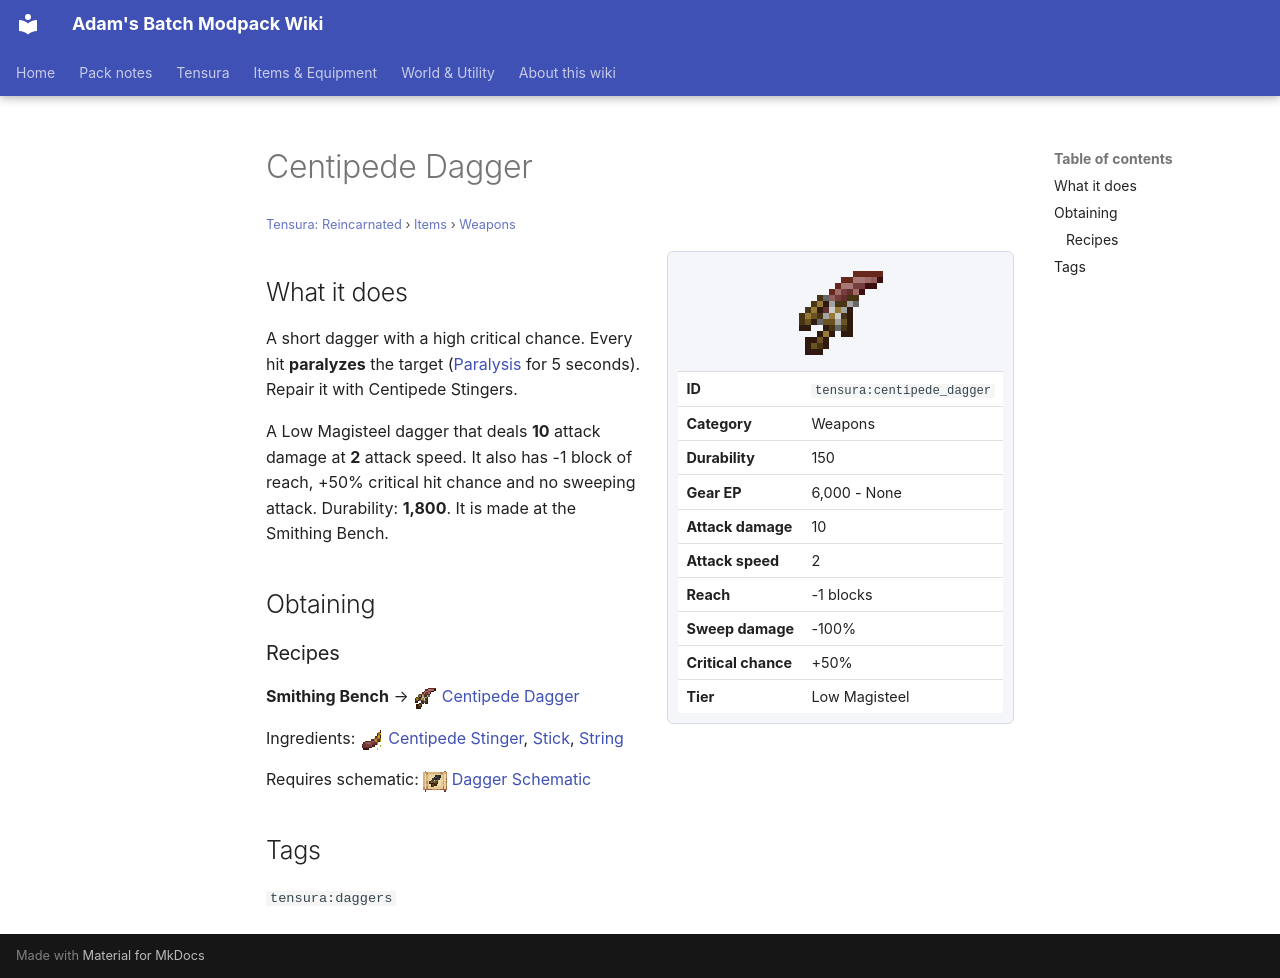

repository: Proteus-Nell/Adams-Batch-MC-Modpack-Wiki · page: tensura-reincarnated/items/weapons/centipede-dagger/index.html · generator: mkdocs

# Centipede Dagger

<small>[Tensura: Reincarnated](../../index.md) &rsaquo; [Items](../index.md) &rsaquo; [Weapons](index.md)</small>

<div class="infobox" markdown>

![Centipede Dagger](../../../assets/icons/tensura/item/centipede_dagger.png)

| | |
|---|---|
| **ID** | `tensura:centipede_dagger` |
| **Category** | Weapons |
| **Durability** | 150 |
| **Gear EP** | 6,000 - None |
| **Attack damage** | 10 |
| **Attack speed** | 2 |
| **Reach** | -1 blocks |
| **Sweep damage** | -100% |
| **Critical chance** | +50% |
| **Tier** | Low Magisteel |

</div>

## What it does

A short dagger with a high critical chance. Every hit **paralyzes** the target ([Paralysis](../../effects/paralysis.md) for 5 seconds). Repair it with Centipede Stingers.

A Low Magisteel dagger that deals **10** attack damage at **2** attack speed. It also has -1 block of reach, +50% critical hit chance and no sweeping attack. Durability: **1,800**. It is made at the Smithing Bench.

## Obtaining

### Recipes

**Smithing Bench** &rarr; ![](../../../assets/icons/tensura/item/centipede_dagger.png) [Centipede Dagger](centipede-dagger.md)

Ingredients: ![](../../../assets/icons/tensura/item/centipede_stinger.png) [Centipede Stinger](../miscellaneous/centipede-stinger.md),  [Stick](https://minecraft.wiki/w/Stick),  [String](https://minecraft.wiki/w/String)

Requires schematic: ![](../../../assets/icons/tensura/item/hunting_knife_schematic.png) [Dagger Schematic](../schematics/hunting-knife-schematic.md)

## Tags

`tensura:daggers`
